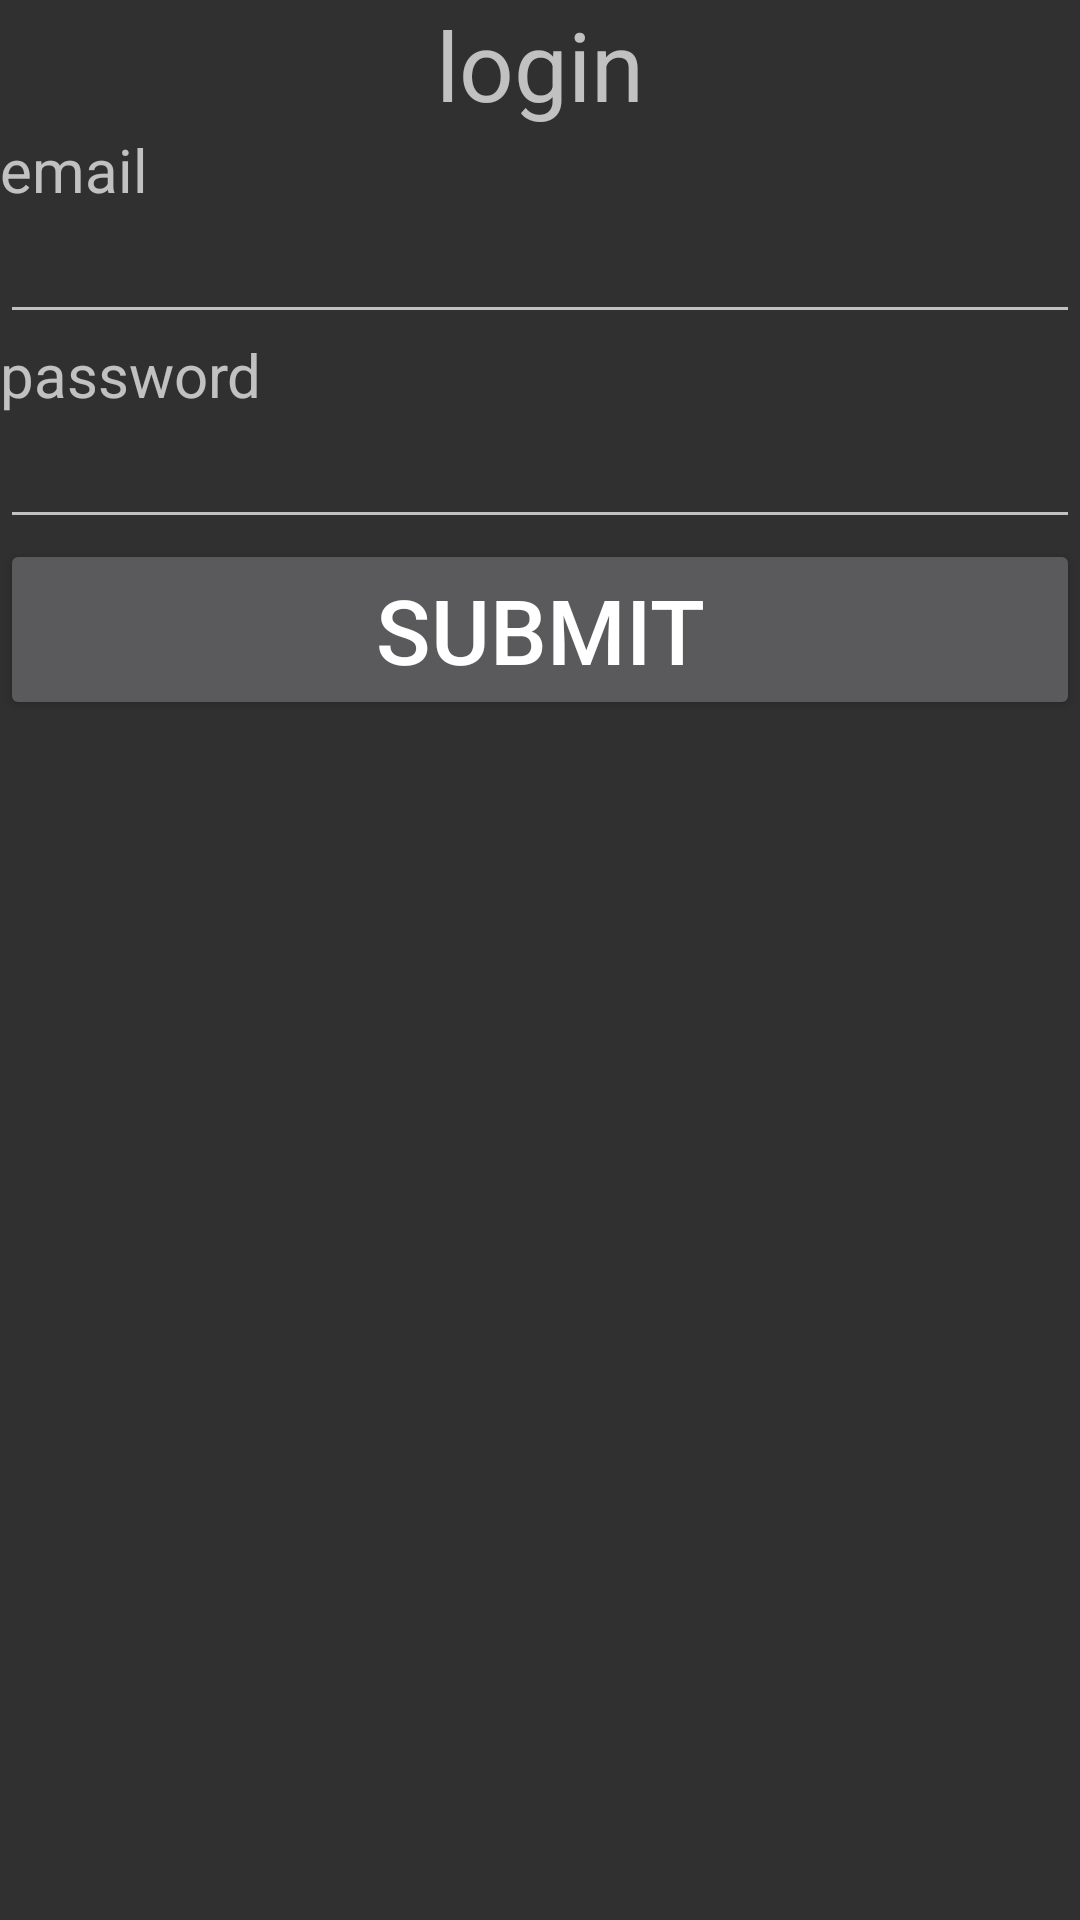

Write the Android layout XML for this screen, with the resource values it uses.
<!-- AndroidManifest.xml: application theme Theme.AppCompat -->
<!-- res/layout/activity_login.xml -->
<LinearLayout xmlns:android="http://schemas.android.com/apk/res/android"
    xmlns:tools="http://schemas.android.com/tools"
    android:id="@+id/LinearLayout1"
    android:layout_width="match_parent"
    android:layout_height="match_parent"
    android:orientation="vertical"
    android:showDividers="middle"
    android:dividerPadding="10dp"
    tools:context=".Login" >
    <TextView
        android:layout_width="match_parent"
        android:layout_height="wrap_content"
        android:gravity="center"
        android:text="@string/login"
        android:id="@+id/text1"
        android:textSize="32dp"
        />
    <TextView
        android:layout_width="match_parent"
        android:layout_height="wrap_content"
        android:text="@string/email"
        android:textSize="20dp"
        android:id="@+id/text2"
        />
    <EditText
        android:layout_width="match_parent"
        android:layout_height="wrap_content"
        android:id="@+id/email"
        android:inputType="textEmailAddress"
        />
    <TextView
        android:layout_width="match_parent"
        android:layout_height="wrap_content"
        android:text="@string/password"
        android:textSize="20dp"
        android:id="@+id/text3"
        />
    <EditText
        android:layout_width="match_parent"
        android:layout_height="wrap_content"
        android:id="@+id/password"
        android:inputType="textPassword"
        />
    <Button
        android:layout_width="match_parent"
        android:layout_height="wrap_content"
        android:text="@string/submit"
        android:onClick="login"
        android:textSize="30dp"/>
</LinearLayout>
<!-- resources referenced by this layout -->
<resources>
  <string name="email">email</string>
  <string name="login">login</string>
  <string name="password">password</string>
  <string name="submit">submit</string>
</resources>
